2-way image classification set "copters" from GitHub (deadln/uav-classifier); label vocabulary: planes, rotors.

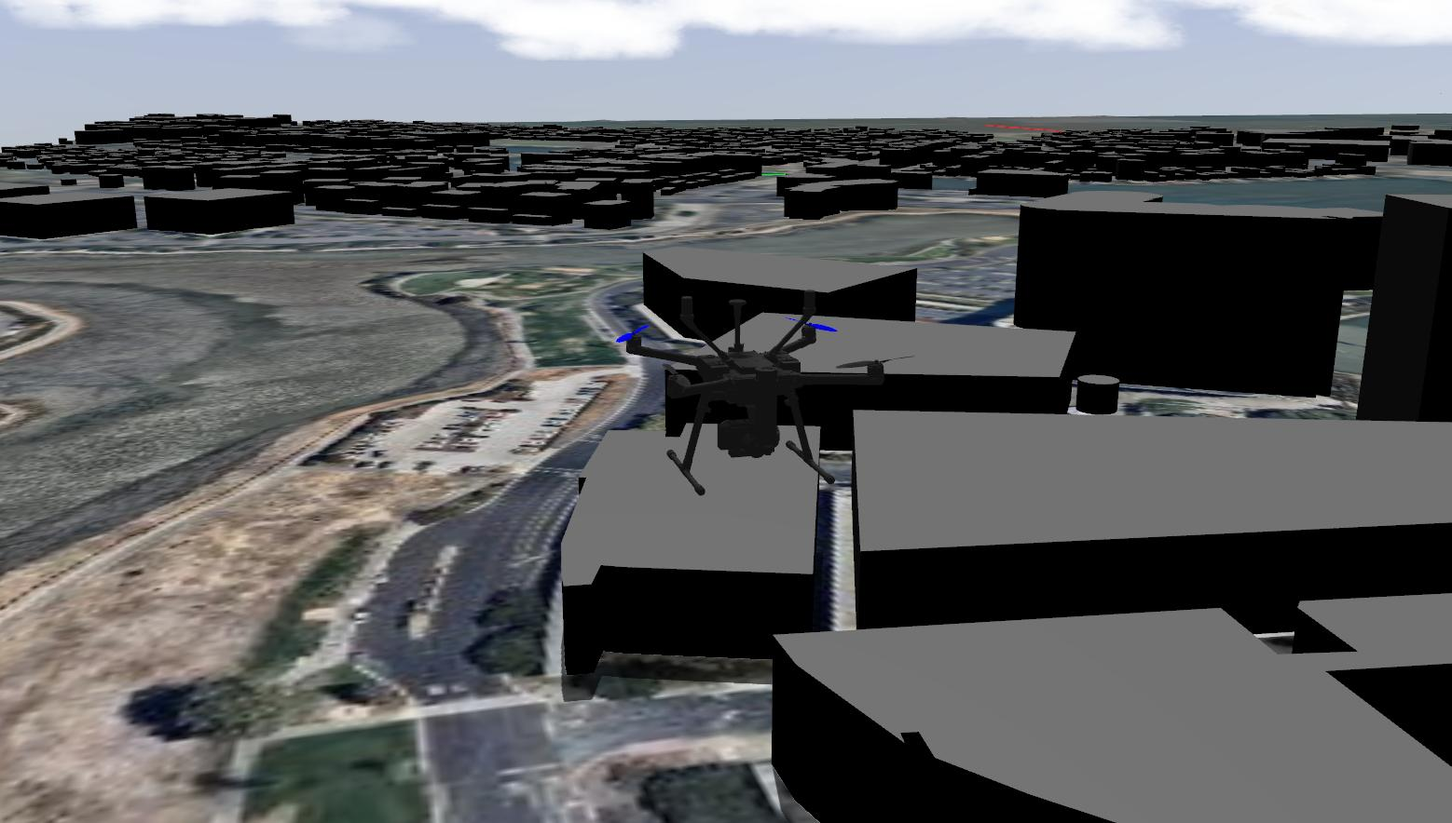
Label: rotors

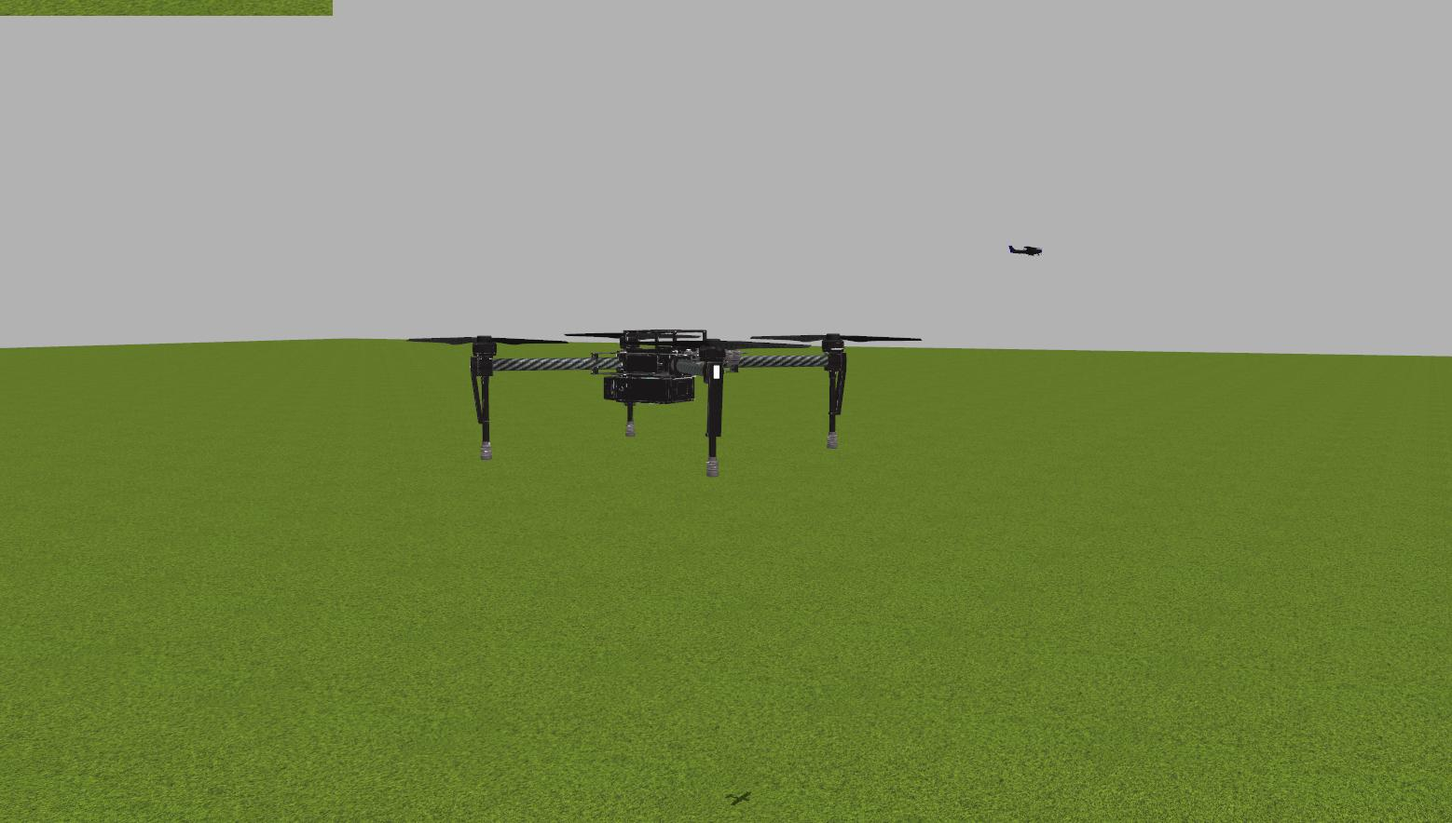
Label: rotors

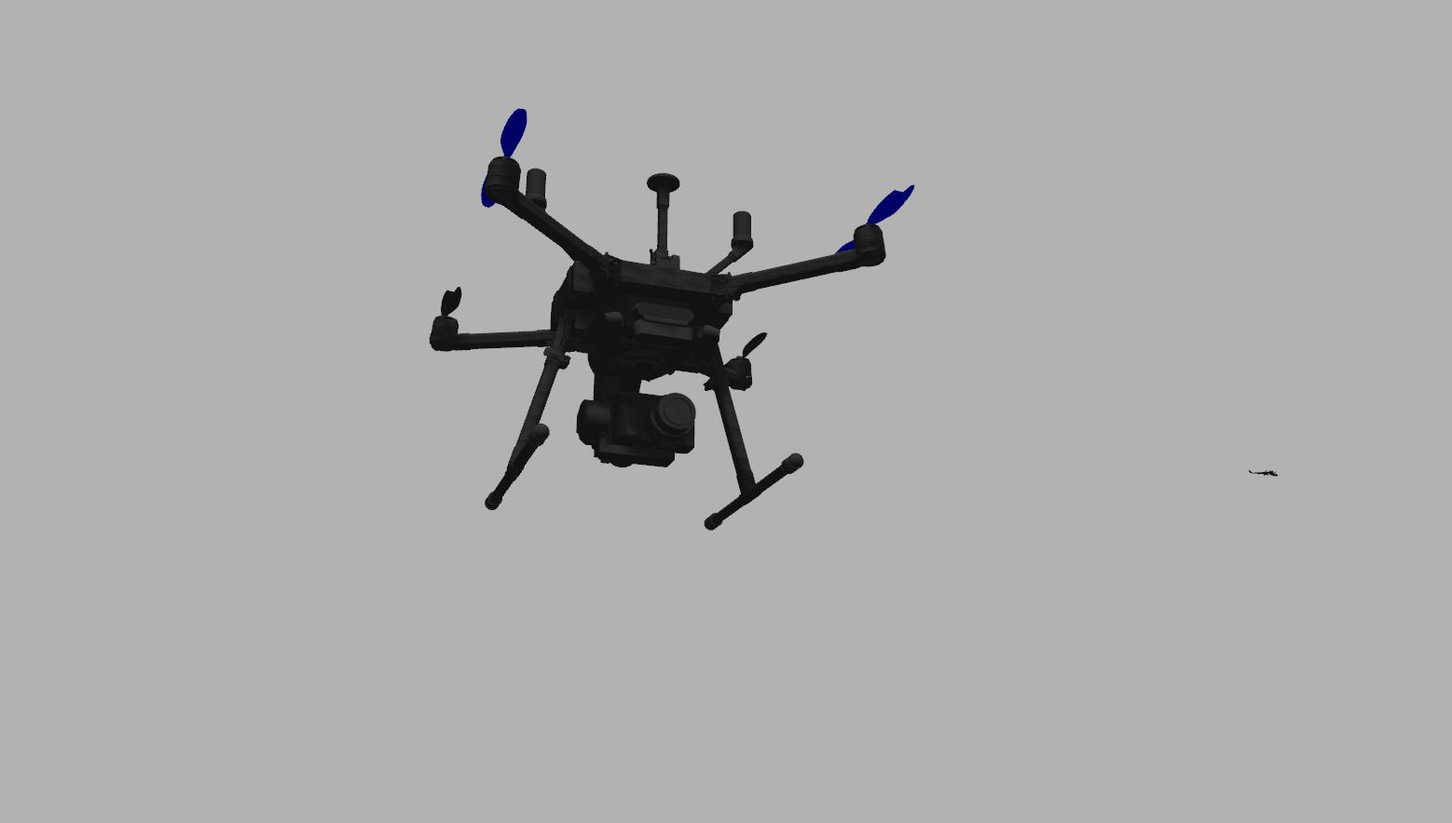
Label: rotors

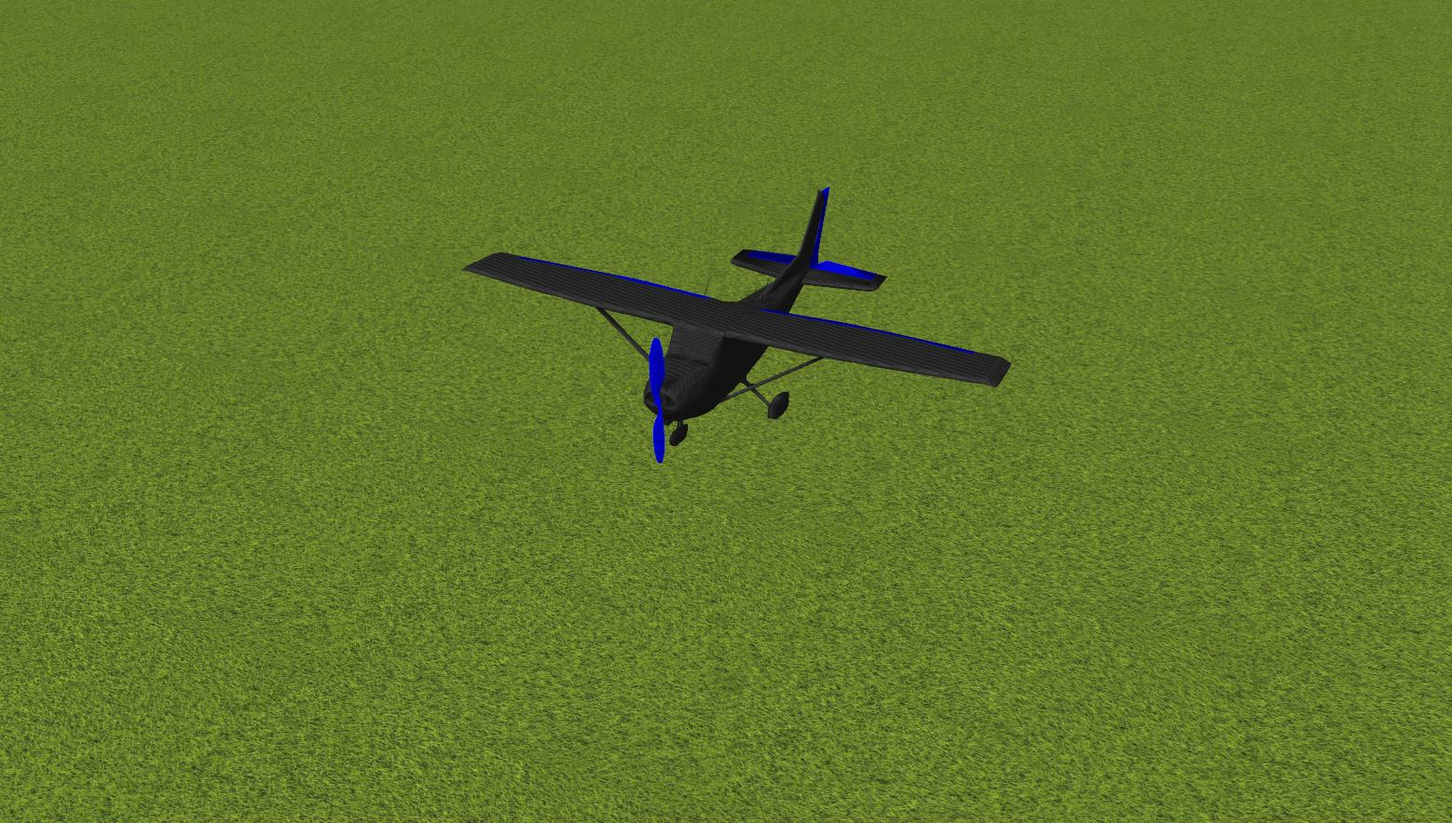
Label: planes

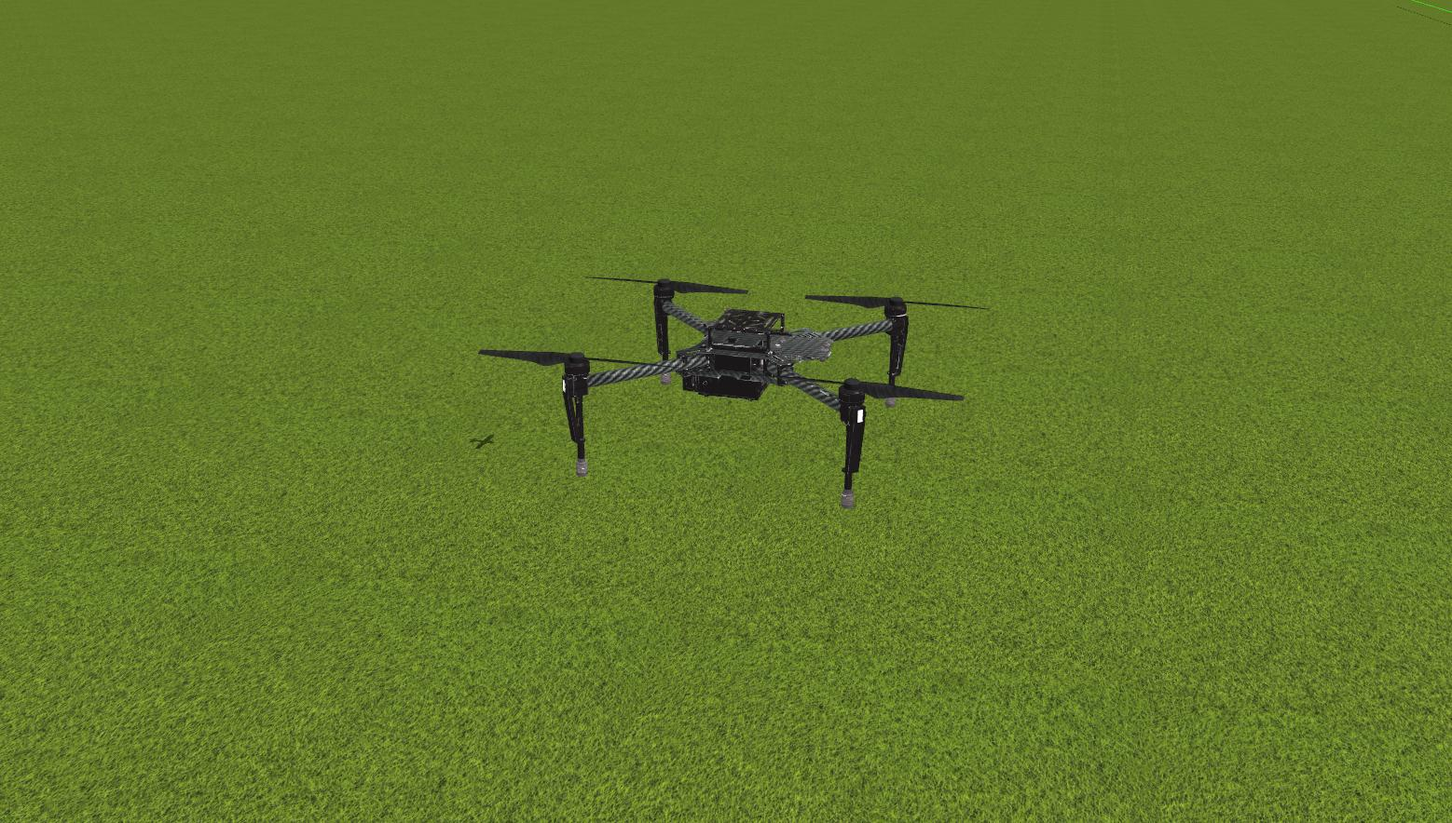
Label: rotors

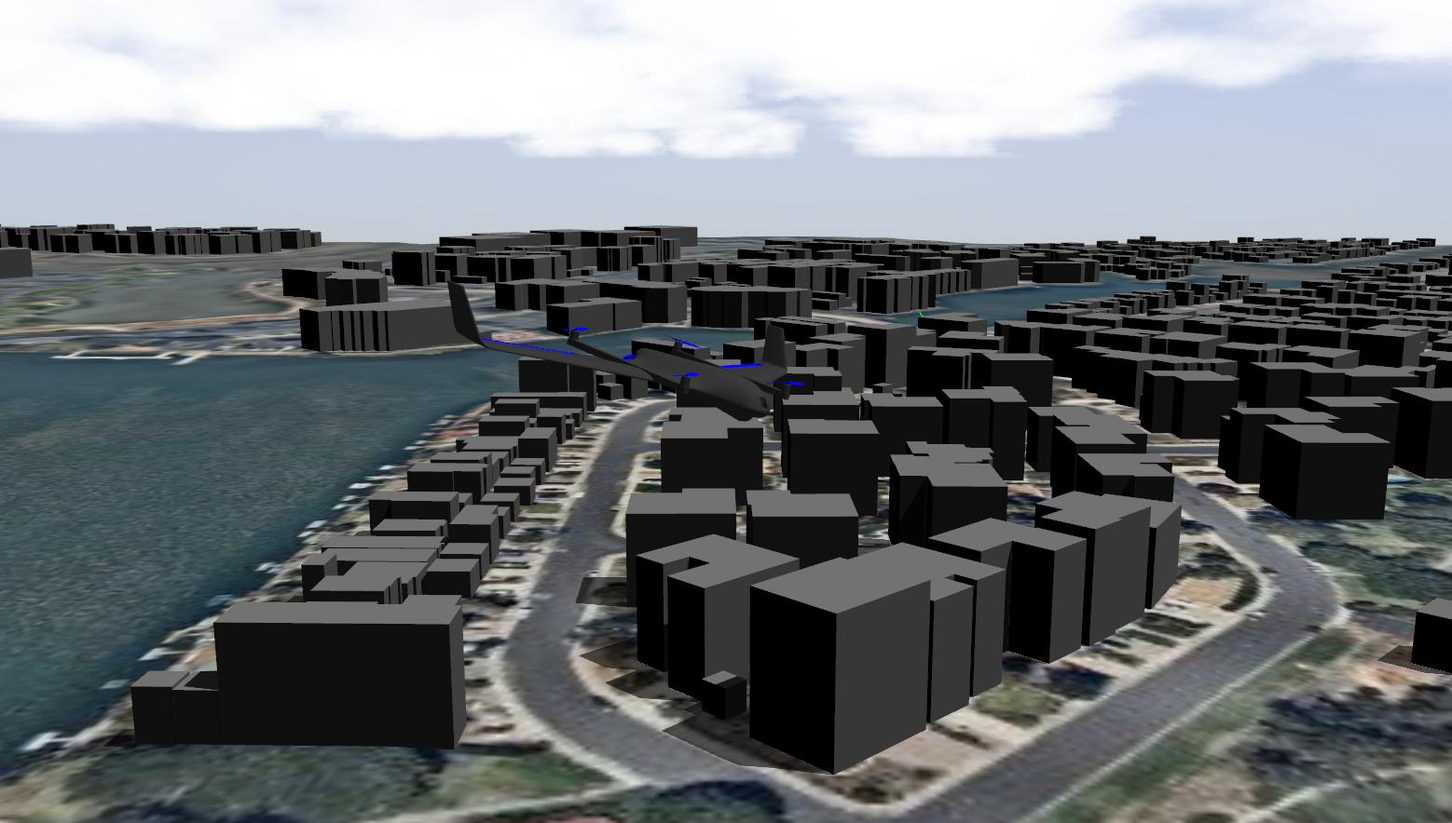
Label: planes
